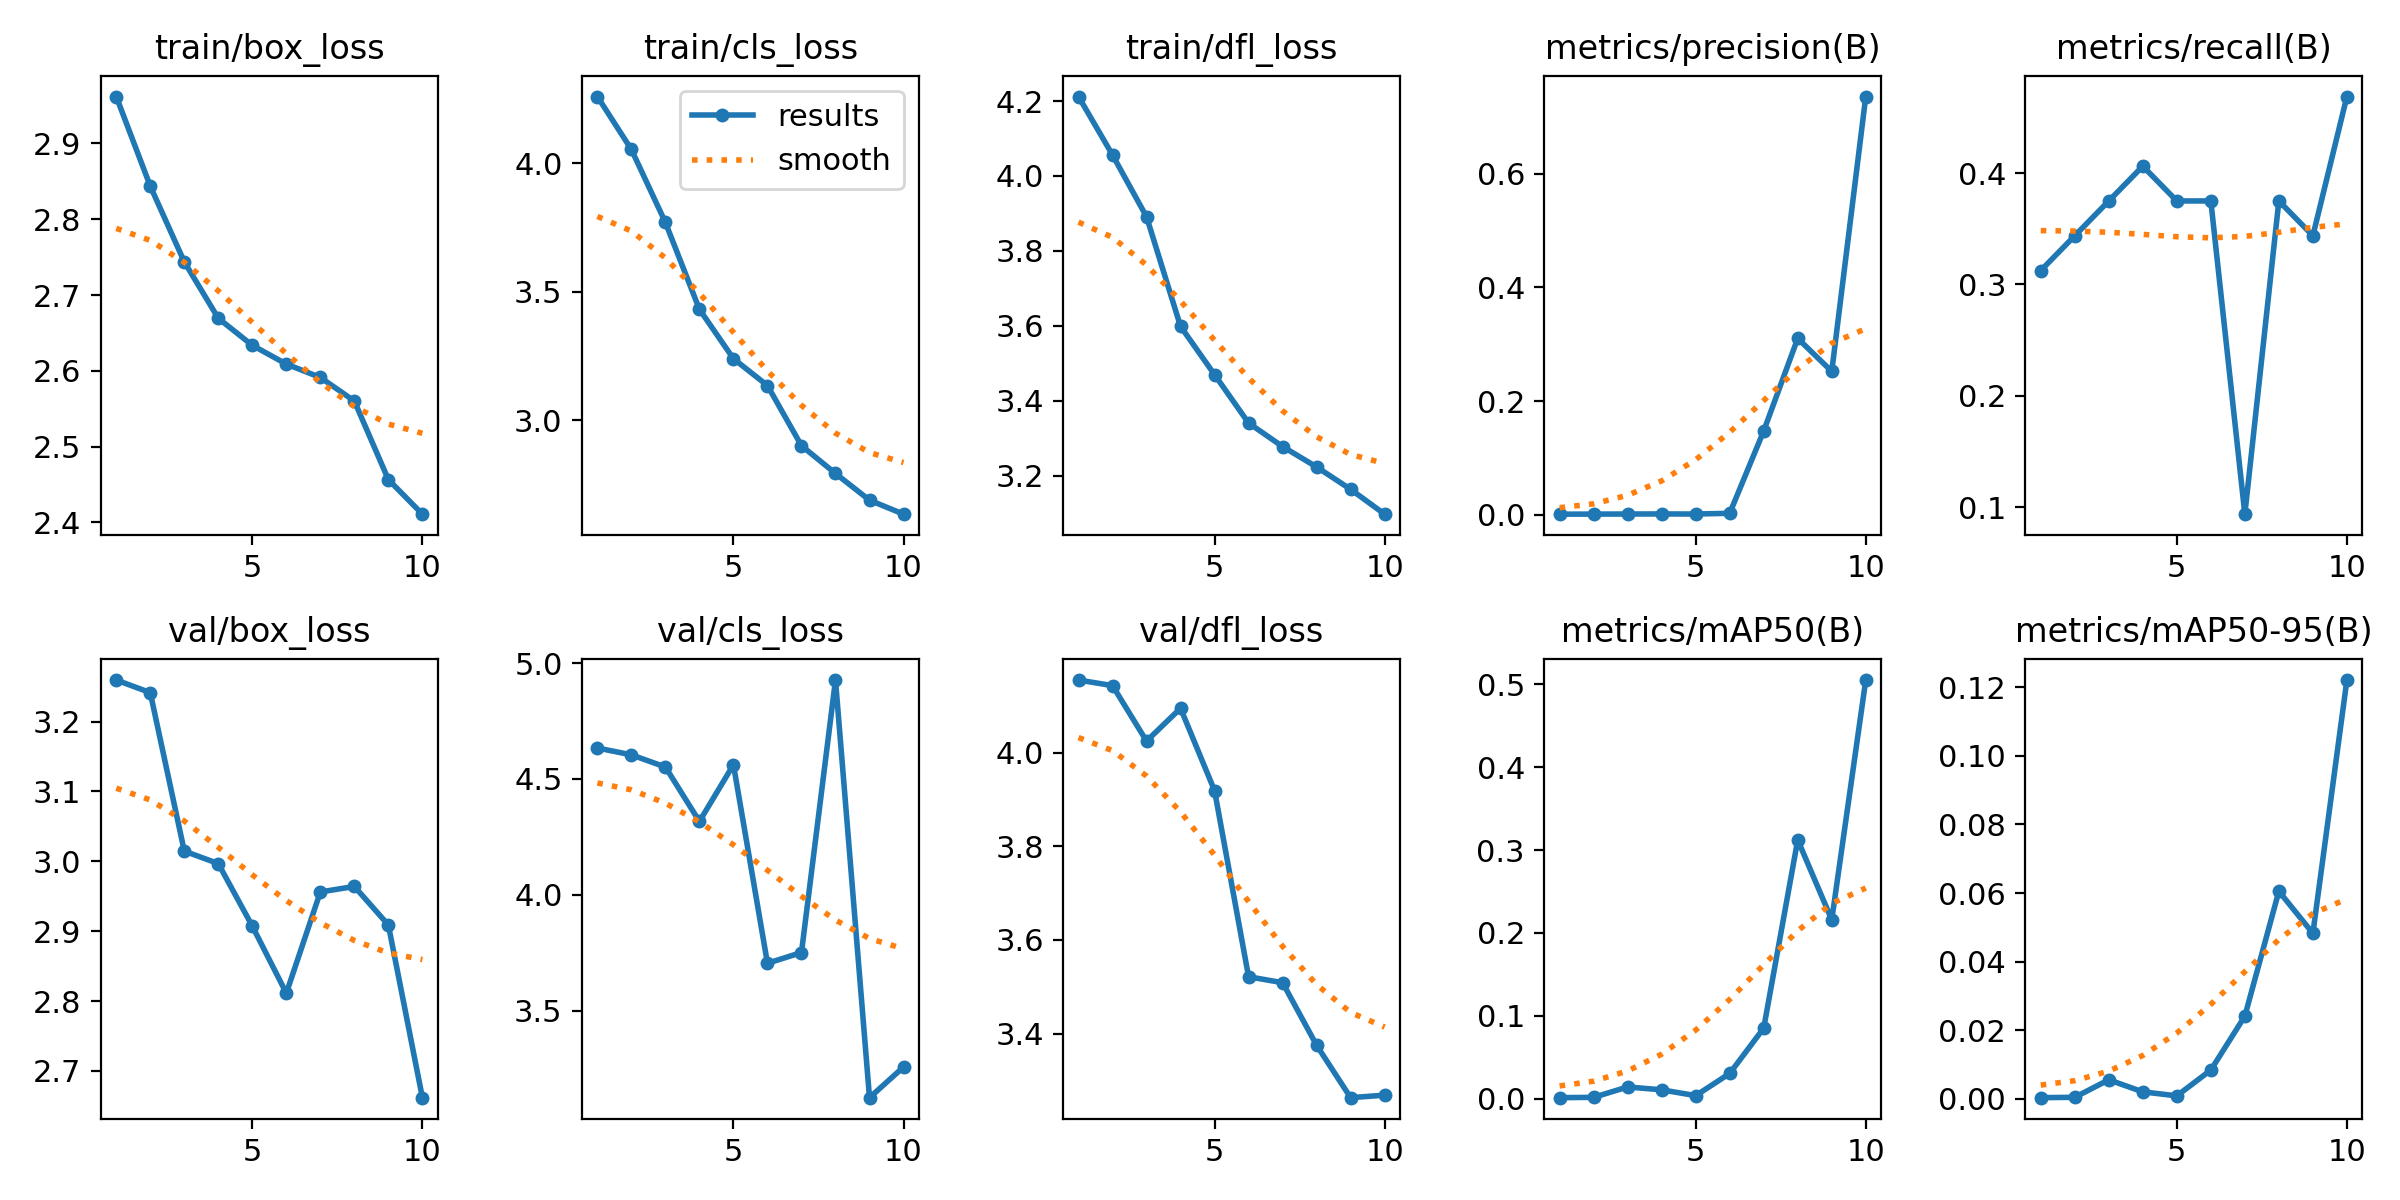

Data behind this chart, as committed beside it:
epoch, train/box_loss, train/cls_loss, train/dfl_loss, metrics/precision(B), metrics/recall(B), metrics/mAP50(B), metrics/mAP50-95(B), val/box_loss, val/cls_loss, val/dfl_loss, lr/pg0, lr/pg1, lr/pg2
1, 2.962, 4.259, 4.212, 0.00128, 0.3125, 0.00109, 0.00027, 3.26, 4.634, 4.155, 0.00036, 0.00036, 0.00036
2, 2.844, 4.053, 4.056, 0.00141, 0.3438, 0.0015, 0.00038, 3.241, 4.604, 4.143, 0.0006667, 0.0006667, 0.0006667
3, 2.744, 3.769, 3.891, 0.00154, 0.375, 0.01404, 0.00549, 3.015, 4.552, 4.025, 0.0008982, 0.0008982, 0.0008982
4, 2.669, 3.431, 3.598, 0.00167, 0.4062, 0.01056, 0.00197, 2.997, 4.317, 4.095, 0.001055, 0.001055, 0.001055
5, 2.634, 3.239, 3.469, 0.00154, 0.375, 0.00355, 0.0008, 2.907, 4.562, 3.919, 0.001136, 0.001136, 0.001136
6, 2.609, 3.134, 3.34, 0.00284, 0.375, 0.03035, 0.00833, 2.811, 3.704, 3.521, 0.00101, 0.00101, 0.00101
7, 2.591, 2.9, 3.277, 0.1476, 0.09375, 0.08506, 0.02406, 2.956, 3.751, 3.509, 0.000812, 0.000812, 0.000812
8, 2.56, 2.792, 3.223, 0.3102, 0.375, 0.3123, 0.06051, 2.964, 4.927, 3.375, 0.000614, 0.000614, 0.000614
9, 2.456, 2.688, 3.163, 0.2522, 0.3438, 0.2159, 0.04824, 2.909, 3.124, 3.263, 0.000416, 0.000416, 0.000416
10, 2.411, 2.634, 3.097, 0.7353, 0.4688, 0.5053, 0.1222, 2.662, 3.257, 3.269, 0.000218, 0.000218, 0.000218
